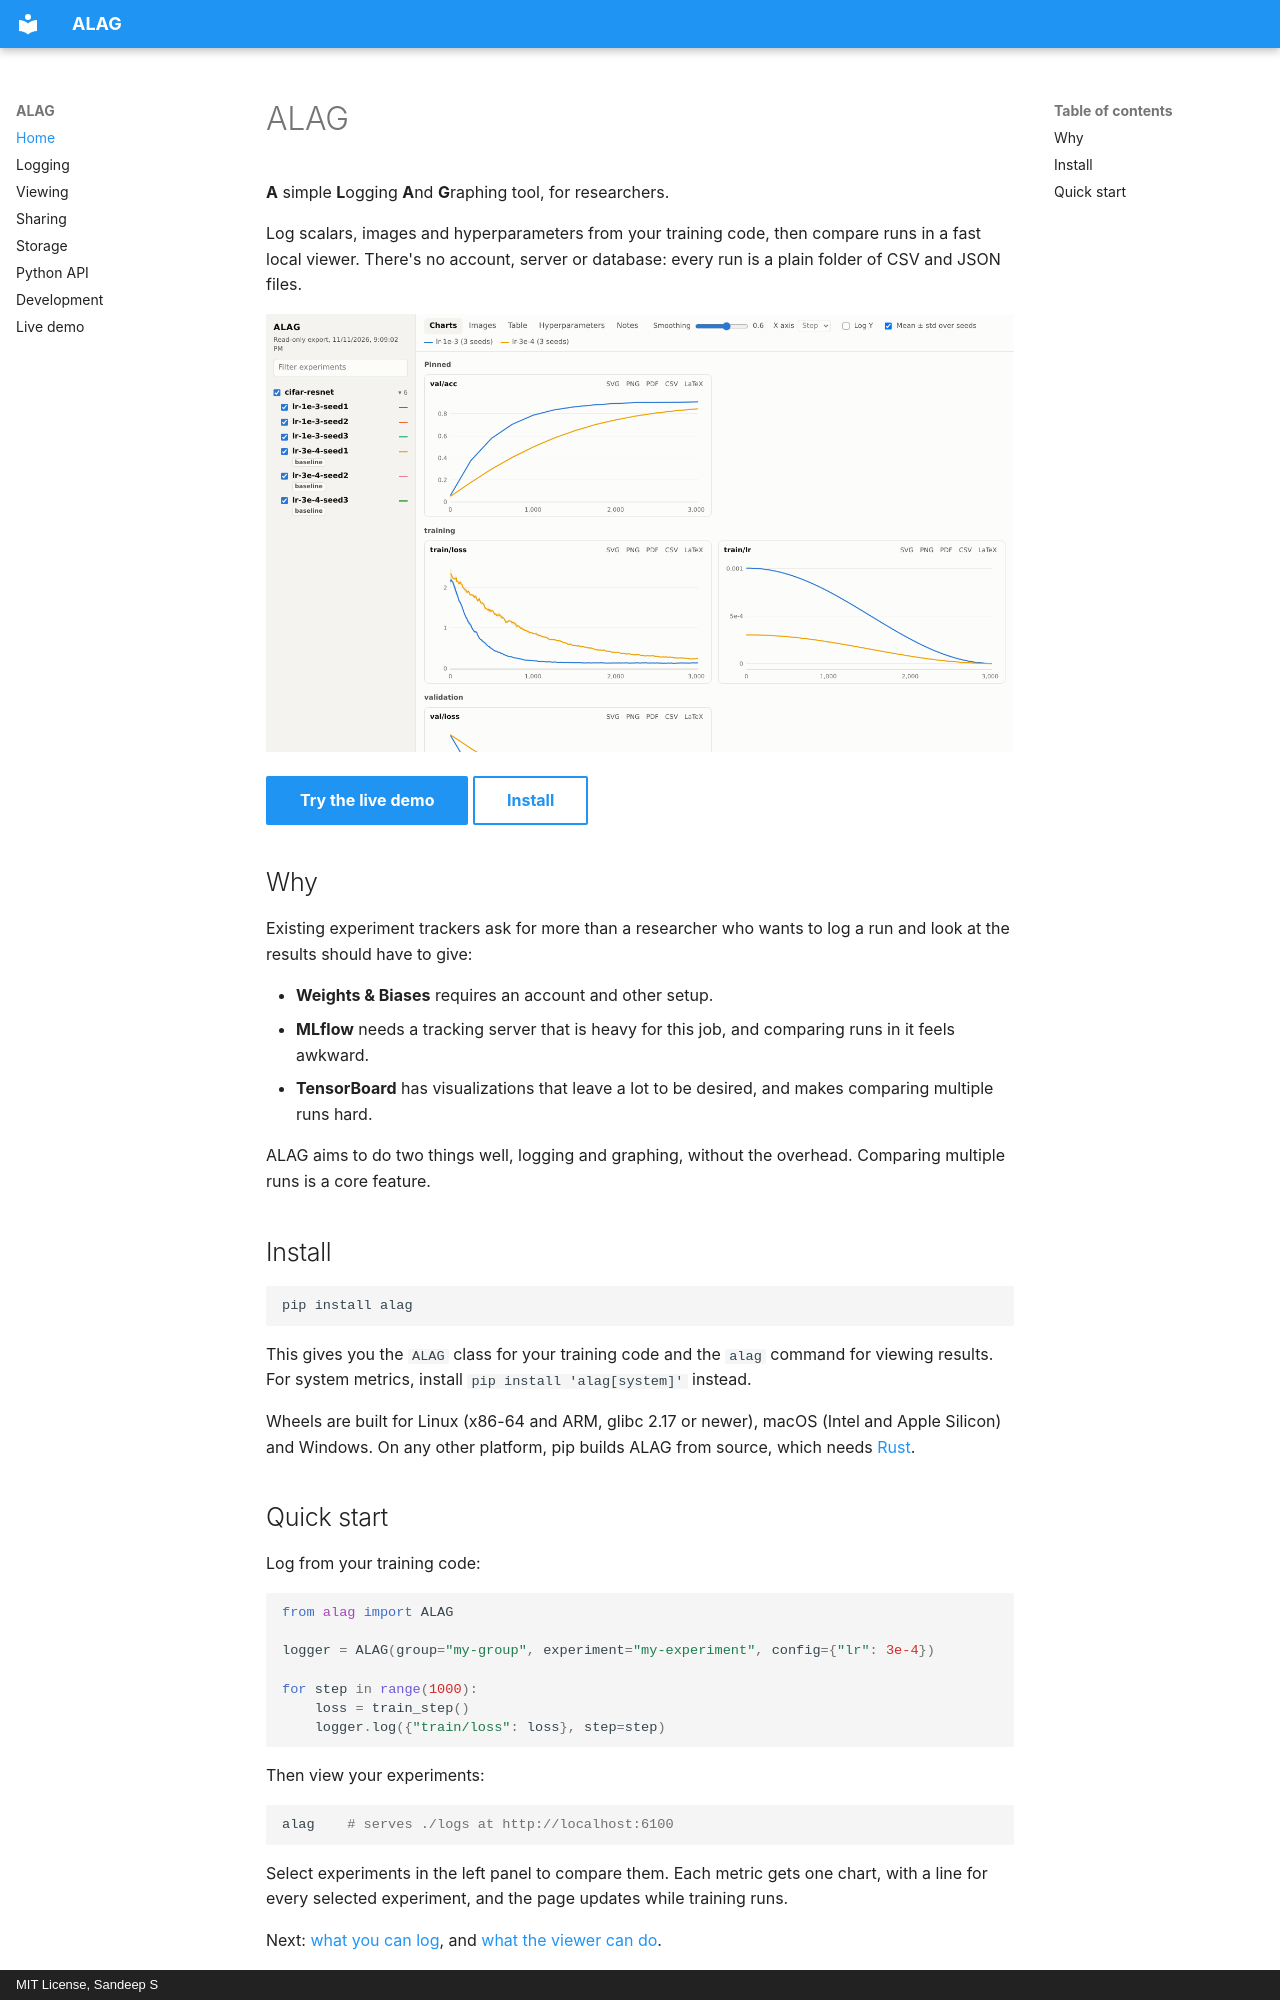

repository: SandyTheAdventurer/alag · page: index.html · generator: mkdocs · copyright: MIT License, Sandeep S

# ALAG

**A** simple **L**ogging **A**nd **G**raphing tool, for researchers.

Log scalars, images and hyperparameters from your training code, then compare runs in a fast local viewer. There's no account, server or database: every run is a plain folder of CSV and JSON files.

![The ALAG viewer comparing six runs](assets/viewer.png)

[Try the live demo](demo.html){ .md-button .md-button--primary }
[Install](#install){ .md-button }

## Why

Existing experiment trackers ask for more than a researcher who wants to log a run and look at the results should have to give:

- **Weights & Biases** requires an account and other setup.
- **MLflow** needs a tracking server that is heavy for this job, and comparing runs in it feels awkward.
- **TensorBoard** has visualizations that leave a lot to be desired, and makes comparing multiple runs hard.

ALAG aims to do two things well, logging and graphing, without the overhead. Comparing multiple runs is a core feature.

## Install

```sh
pip install alag
```

This gives you the `ALAG` class for your training code and the `alag` command for viewing results. For system metrics, install `pip install 'alag[system]'` instead.

Wheels are built for Linux (x86-64 and ARM, glibc 2.17 or newer), macOS (Intel and Apple Silicon) and Windows. On any other platform, pip builds ALAG from source, which needs [Rust](https://rustup.rs).
